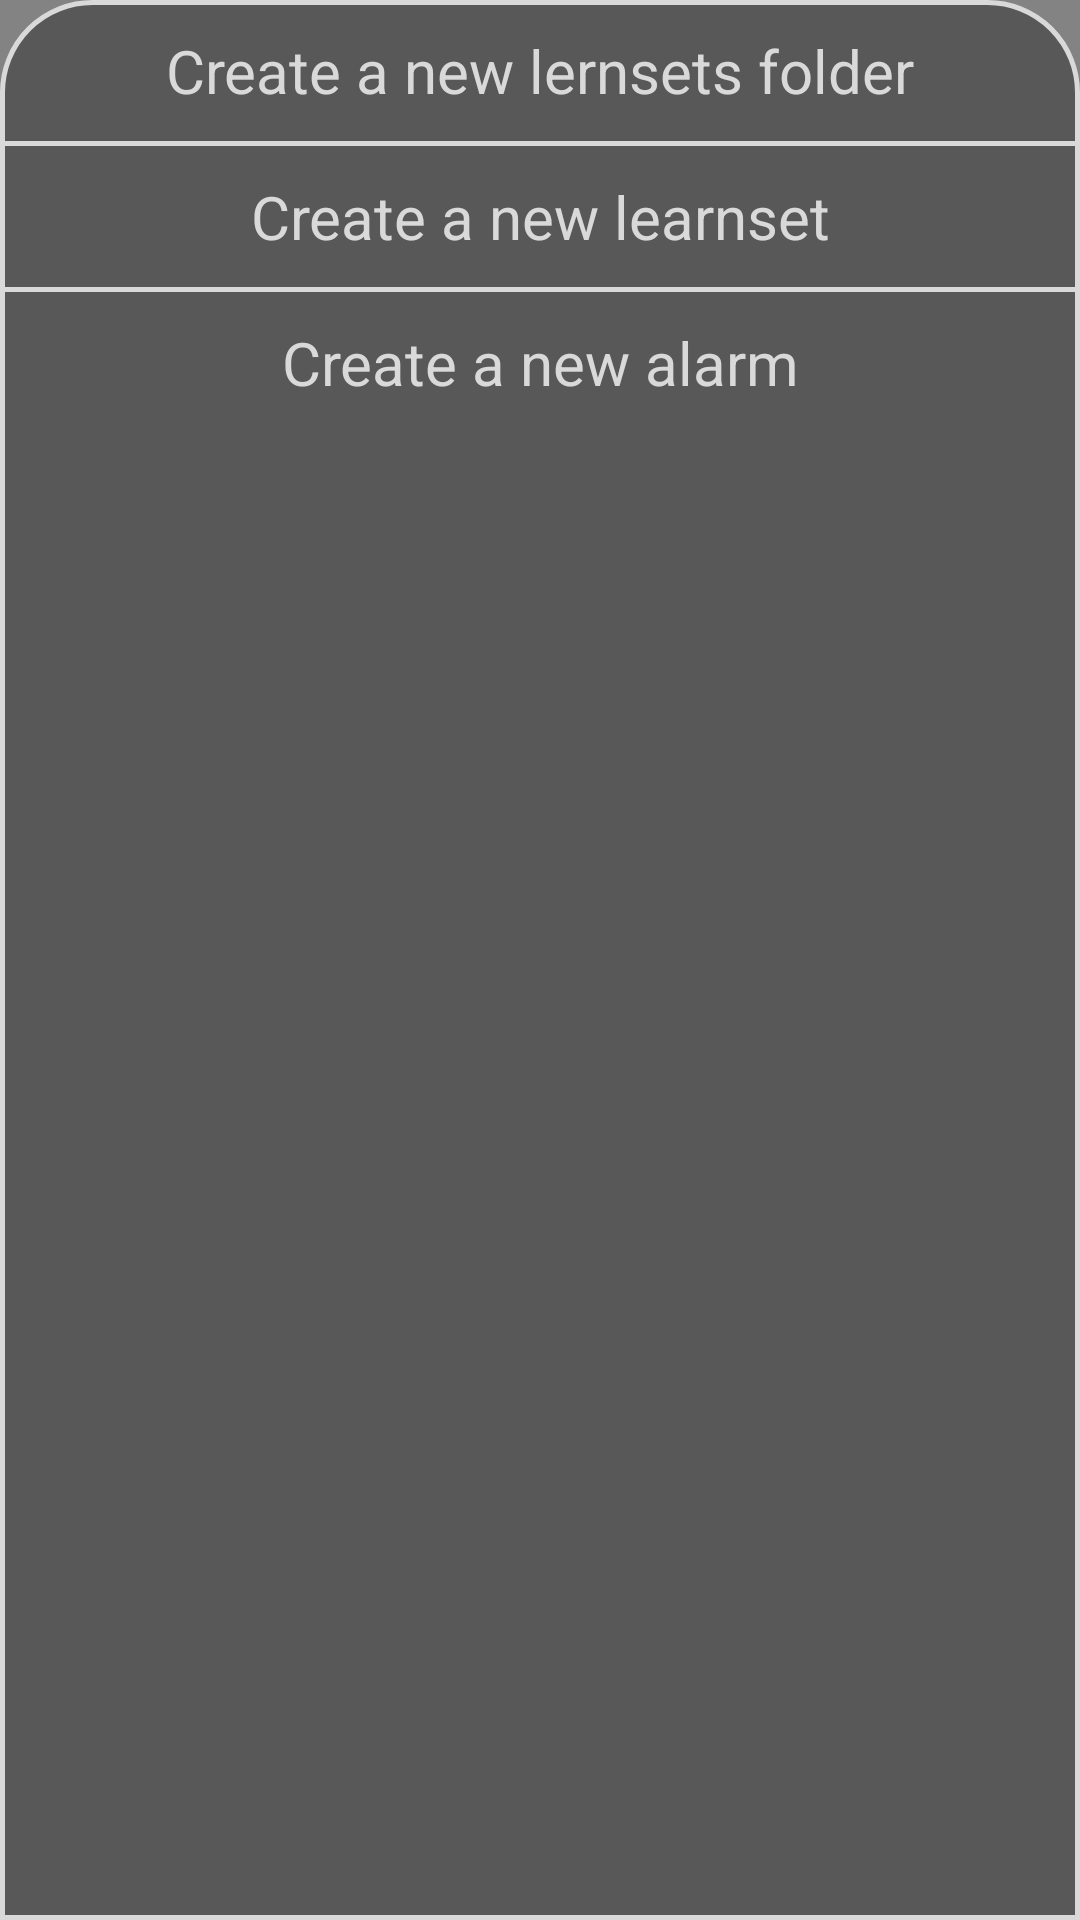

Produce the Android XML layout that renders to this screen, including the resource entries it uses.
<!-- AndroidManifest.xml: application theme Theme.Nightlearn -->
<!-- res/layout/alert_dialog_menu_addition_options.xml -->
<?xml version="1.0" encoding="utf-8"?>
<LinearLayout xmlns:android="http://schemas.android.com/apk/res/android"
    android:id="@+id/llAlertDialogMenu"
    android:orientation="vertical"
    android:layout_width="match_parent"
    android:layout_height="wrap_content"
    android:background="@drawable/main_menu_background"
    style="@style/MenuAlertDialogAnimation"
    >

    <TextView
        android:id="@+id/tvCreateLearnsetsFolder"
        android:layout_width="match_parent"
        android:layout_height="wrap_content"
        android:text="Create a new lernsets folder"
        android:textColor="@color/bottom_menu_textcolor_focused"
        android:gravity="center"
        android:textSize="20dp"
        android:layout_marginTop="10dp"
        android:layout_marginBottom="10dp"
        android:clickable="true"
        android:focusable="true"
        />

    <View
        android:layout_width="match_parent"
        android:layout_height="1.5dp"
        android:background="#D9D9D9" />

    <TextView
        android:id="@+id/tvCreateLearnset"
        android:layout_width="match_parent"
        android:layout_height="wrap_content"
        android:text="Create a new learnset"
        android:textColor="@color/bottom_menu_textcolor_focused"
        android:gravity="center"
        android:textSize="20dp"
        android:layout_marginTop="10dp"
        android:layout_marginBottom="10dp"
        android:clickable="true"
        android:focusable="true"

        />

    <View
        android:layout_width="match_parent"
        android:layout_height="1.5dp"
        android:background="#D9D9D9" />

    <TextView
        android:id="@+id/tvCreateNewAlarm"
        android:layout_width="match_parent"
        android:layout_height="wrap_content"
        android:text="Create a new alarm"
        android:textColor="@color/bottom_menu_textcolor_focused"
        android:gravity="center"
        android:textSize="20dp"
        android:layout_marginTop="10dp"
        android:layout_marginBottom="10dp"
        android:clickable="true"
        android:focusable="true"
        />



</LinearLayout>
<!-- resources referenced by this layout -->
<resources>
  <!-- drawable main_menu_background (drawable) -->
  <?xml version="1.0" encoding="utf-8"?>
  <shape xmlns:android="http://schemas.android.com/apk/res/android">
      <corners
          android:topLeftRadius="30dp"
          android:topRightRadius="30dp"/>
      <solid android:color="#585858"/>
      <stroke android:width="1.5dp" android:color="#D9D9D9"/>
  </shape>
  <style name="MenuAlertDialogAnimation">
          <item name="android:windowEnterAnimation">@anim/dialog_slide_in_animation</item>
          <item name="android:windowExitAnimation">@anim/dialog_slide_out_animation</item>
          <item name="android:layout_marginHorizontal">0dp</item>
      </style>
  <style name="Theme.Nightlearn" parent="Theme.MaterialComponents.DayNight.NoActionBar">
          
          <item name="colorPrimary">#D9D9D9</item>
          <item name="colorPrimaryVariant">#D9D9D9</item>
          <item name="colorOnPrimary">#585858</item>
          
          <item name="colorSecondary">#FF585858</item>
          <item name="colorSecondaryVariant">@color/teal_700</item>
          <item name="colorOnSecondary">@color/black</item>
          
          <item name="android:statusBarColor" tools:targetApi="l">?attr/colorPrimaryVariant</item>
          <item name="android:windowBackground">#838383</item>
          <item name="android:textColor">#585858</item>
  
          <item name="android:editTextColor">#585858</item>
          <item name="android:colorControlNormal">#585858</item>
          <item name="android:textColorLink">#0000EE</item>
  
          
  
      </style>
  <color name="teal_700">#FF018786</color>
  <color name="black">#FF000000</color>
</resources>
